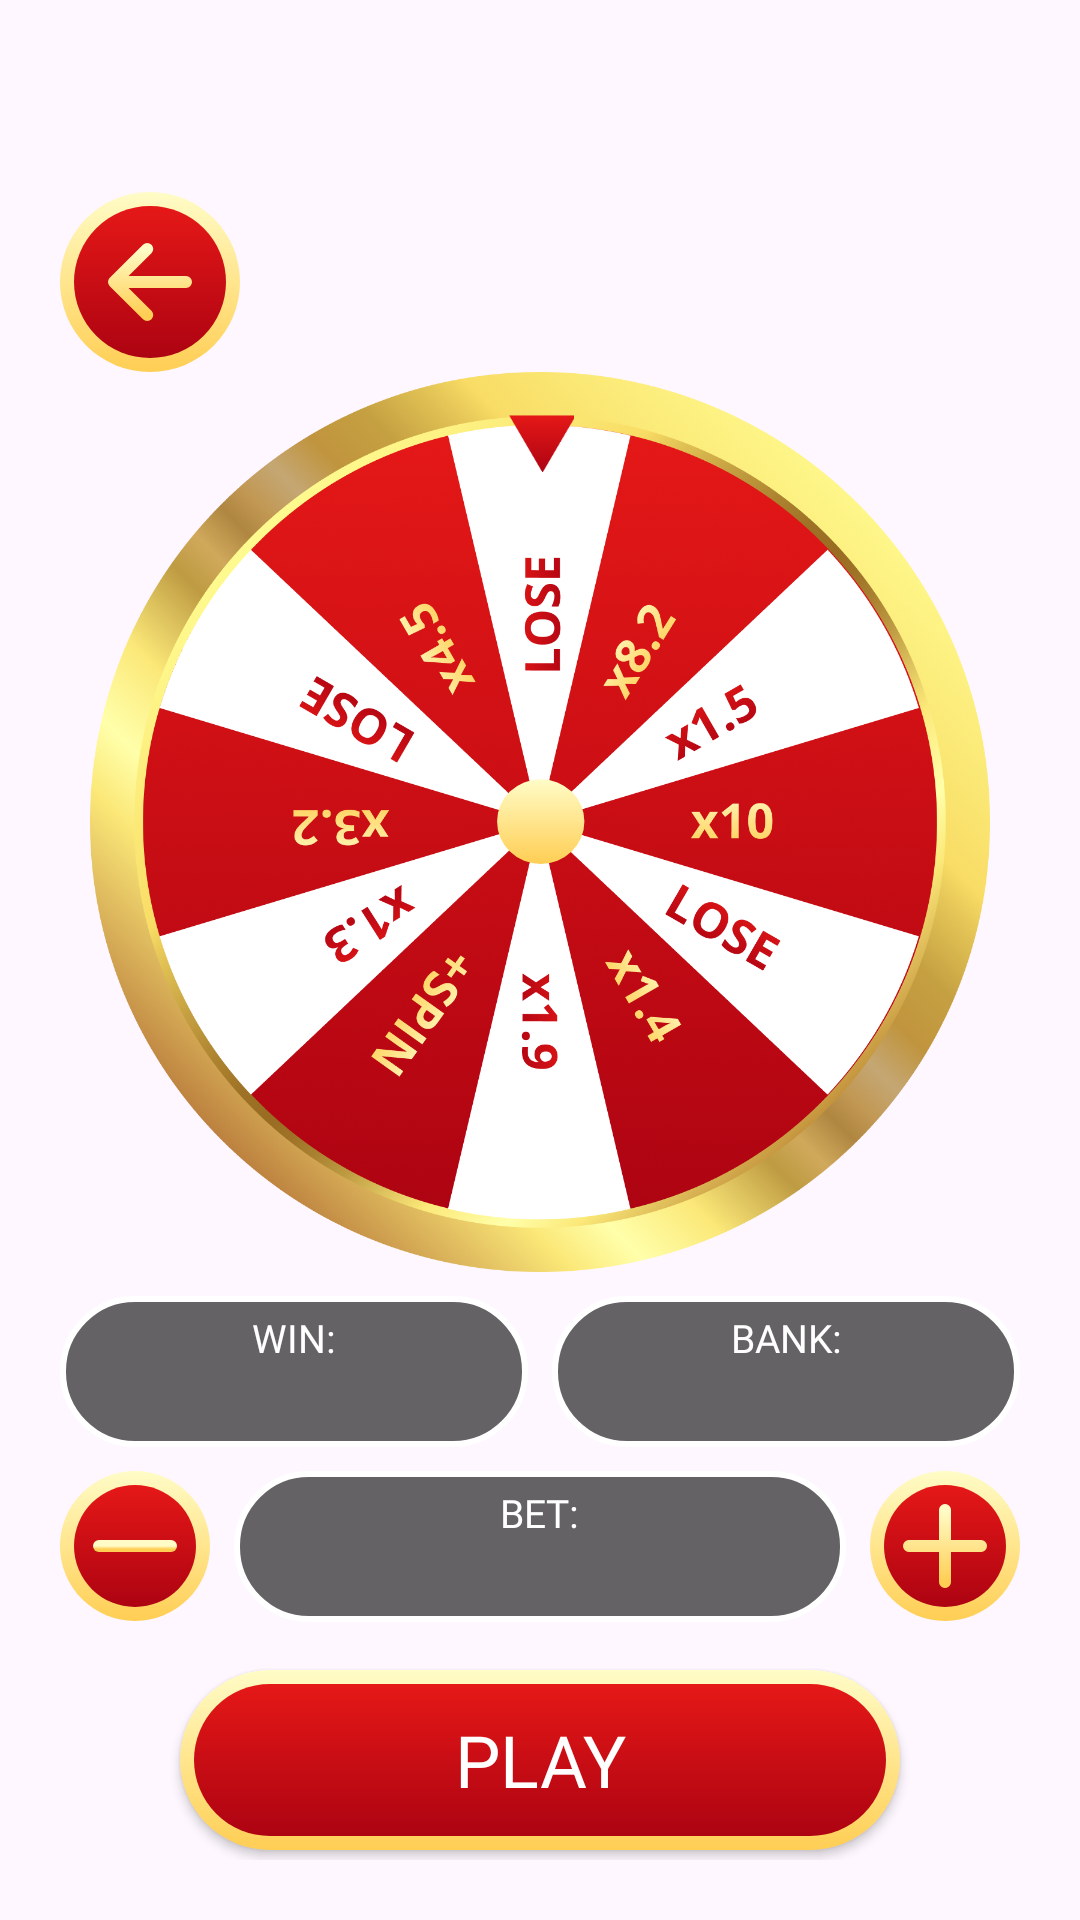

Produce the Android XML layout that renders to this screen, including the resource entries it uses.
<!-- AndroidManifest.xml: application theme Theme.BadenBadenCasinoRoulette -->
<!-- res/layout/fragment_game.xml -->
<?xml version="1.0" encoding="utf-8"?>
<androidx.constraintlayout.widget.ConstraintLayout xmlns:android="http://schemas.android.com/apk/res/android"
    xmlns:tools="http://schemas.android.com/tools"
    android:layout_width="match_parent"
    android:layout_height="match_parent"
    android:padding="20dp"
    xmlns:app="http://schemas.android.com/apk/res-auto">

    <ImageButton
        android:id="@+id/back_button"
        android:layout_width="60dp"
        android:layout_height="60dp"
        android:layout_marginTop="44dp"
        android:background="@drawable/rounded_button"
        app:layout_constraintStart_toStartOf="parent"
        app:layout_constraintTop_toTopOf="parent"
        app:srcCompat="@drawable/icon_back" />

    <androidx.constraintlayout.widget.ConstraintLayout
        android:id="@+id/constraintLayout"
        android:layout_width="match_parent"
        android:layout_height="wrap_content"
        android:layout_marginHorizontal="10dp"
        app:layout_constraintEnd_toEndOf="parent"
        app:layout_constraintStart_toStartOf="parent"
        app:layout_constraintTop_toBottomOf="@+id/back_button">

        <androidx.constraintlayout.widget.ConstraintLayout
            android:id="@+id/roulette_rotatable_elements"
            android:layout_width="match_parent"
            android:layout_height="0dp"
            app:layout_constraintBottom_toBottomOf="parent"
            app:layout_constraintDimensionRatio="1"
            app:layout_constraintEnd_toEndOf="parent"
            app:layout_constraintStart_toStartOf="parent"
            app:layout_constraintTop_toTopOf="parent">

            <ImageView
                android:id="@+id/imageView3"
                android:layout_width="match_parent"
                android:layout_height="match_parent"
                app:layout_constraintBottom_toBottomOf="parent"
                app:layout_constraintEnd_toEndOf="parent"
                app:layout_constraintStart_toStartOf="parent"
                app:layout_constraintTop_toTopOf="parent"
                app:srcCompat="@drawable/roulette" />

            <ImageView
                android:layout_width="0dp"
                android:layout_height="0dp"
                app:layout_constraintBottom_toBottomOf="parent"
                app:layout_constraintDimensionRatio="1"
                app:layout_constraintEnd_toEndOf="parent"
                app:layout_constraintStart_toStartOf="parent"
                app:layout_constraintTop_toTopOf="parent"
                app:layout_constraintWidth_percent="0.6"
                app:srcCompat="@drawable/prizes" />
        </androidx.constraintlayout.widget.ConstraintLayout>

        <ImageView
            android:id="@+id/imageView2"
            android:layout_width="0dp"
            android:layout_height="0dp"
            app:layout_constraintBottom_toBottomOf="parent"
            app:layout_constraintEnd_toEndOf="parent"
            app:layout_constraintHeight_percent="0.075"
            app:layout_constraintStart_toStartOf="parent"
            app:layout_constraintTop_toTopOf="parent"
            app:layout_constraintVertical_bias="0.045"
            app:layout_constraintWidth_percent="0.075"
            app:srcCompat="@drawable/win_arrow" />

        <ImageView
            android:layout_width="0dp"
            android:layout_height="0dp"
            app:layout_constraintBottom_toBottomOf="parent"
            app:layout_constraintEnd_toEndOf="parent"
            app:layout_constraintHeight_percent="0.1"
            app:layout_constraintStart_toStartOf="parent"
            app:layout_constraintTop_toTopOf="parent"
            app:layout_constraintWidth_percent="0.1"
            app:srcCompat="@drawable/center" />
    </androidx.constraintlayout.widget.ConstraintLayout>

    <androidx.appcompat.widget.LinearLayoutCompat
        android:id="@+id/linearLayoutCompat2"
        android:layout_width="match_parent"
        android:layout_height="wrap_content"
        android:layout_marginTop="8dp"
        android:orientation="vertical"
        app:layout_constraintEnd_toEndOf="parent"
        app:layout_constraintStart_toStartOf="parent"
        app:layout_constraintTop_toBottomOf="@+id/constraintLayout">

        <androidx.appcompat.widget.LinearLayoutCompat
            android:layout_width="match_parent"
            android:layout_height="wrap_content">

            <androidx.appcompat.widget.LinearLayoutCompat
                android:layout_width="0dp"
                android:layout_height="wrap_content"
                android:layout_weight="1"
                android:background="@drawable/info_element"
                android:gravity="center"
                android:orientation="vertical"
                android:paddingVertical="5dp">

                <TextView
                    android:layout_width="wrap_content"
                    android:layout_height="wrap_content"
                    android:fontFamily="@font/open_sans_bold"
                    android:text="@string/win"
                    android:textAllCaps="true"
                    android:textColor="@color/white"
                    android:textSize="13sp" />

                <TextView
                    android:id="@+id/win_value"
                    android:layout_width="wrap_content"
                    android:layout_height="wrap_content"
                    android:tag="@string/gold_text_tag"
                    android:fontFamily="@font/open_sans_bold"
                    android:textColor="@color/white"
                    android:textSize="17sp"
                    tools:text="1239" />
            </androidx.appcompat.widget.LinearLayoutCompat>

            <Space
                android:layout_width="8dp"
                android:layout_height="match_parent" />

            <androidx.appcompat.widget.LinearLayoutCompat
                android:layout_width="0dp"
                android:layout_height="wrap_content"
                android:layout_weight="1"
                android:background="@drawable/info_element"
                android:gravity="center"
                android:orientation="vertical"
                android:paddingVertical="5dp">

                <TextView
                    android:layout_width="wrap_content"
                    android:layout_height="wrap_content"
                    android:fontFamily="@font/open_sans_bold"
                    android:text="@string/bank"
                    android:textAllCaps="true"
                    android:textColor="@color/white"
                    android:textSize="13sp" />

                <TextView
                    android:id="@+id/bank_value"
                    android:layout_width="wrap_content"
                    android:layout_height="wrap_content"
                    android:tag="@string/gold_text_tag"
                    android:fontFamily="@font/open_sans_bold"
                    android:textColor="@color/white"
                    android:textSize="17sp"
                    tools:text="4574" />
            </androidx.appcompat.widget.LinearLayoutCompat>
        </androidx.appcompat.widget.LinearLayoutCompat>

        <Space
            android:layout_width="0dp"
            android:layout_height="8dp" />

        <androidx.appcompat.widget.LinearLayoutCompat
            android:layout_width="match_parent"
            android:layout_height="wrap_content">

            <ImageButton
                android:id="@+id/minus_button"
                android:layout_width="50dp"
                android:layout_height="50dp"
                android:layout_marginEnd="8dp"
                android:background="@drawable/rounded_button"
                app:srcCompat="@drawable/icon_minus" />

            <androidx.appcompat.widget.LinearLayoutCompat
                android:layout_width="0dp"
                android:layout_height="wrap_content"
                android:layout_weight="1"
                android:background="@drawable/info_element"
                android:gravity="center"
                android:orientation="vertical"
                android:paddingVertical="5dp">

                <TextView
                    android:layout_width="wrap_content"
                    android:layout_height="wrap_content"
                    android:fontFamily="@font/open_sans_bold"
                    android:text="@string/bet"
                    android:textAllCaps="true"
                    android:textColor="@color/white"
                    android:textSize="13sp" />

                <TextView
                    android:id="@+id/bet_value"
                    android:layout_width="wrap_content"
                    android:layout_height="wrap_content"
                    android:tag="@string/gold_text_tag"
                    android:fontFamily="@font/open_sans_bold"
                    android:textColor="@color/white"
                    android:textSize="17sp"
                    tools:text="936" />
            </androidx.appcompat.widget.LinearLayoutCompat>

            <ImageButton
                android:id="@+id/plus_button"
                android:layout_width="50dp"
                android:layout_height="50dp"
                android:layout_marginStart="8dp"
                android:background="@drawable/rounded_button"
                app:srcCompat="@drawable/icon_plus" />
        </androidx.appcompat.widget.LinearLayoutCompat>
    </androidx.appcompat.widget.LinearLayoutCompat>

    <androidx.appcompat.widget.AppCompatButton
        android:id="@+id/play_button"
        android:layout_width="240dp"
        android:layout_height="60dp"
        android:layout_marginTop="16dp"
        android:layout_gravity="center_horizontal"
        android:background="@drawable/default_button"
        android:fontFamily="@font/open_sans_bold"
        android:text="@string/play"
        android:textSize="24sp"
        android:textColor="@color/white"
        app:layout_constraintEnd_toEndOf="parent"
        app:layout_constraintStart_toStartOf="parent"
        app:layout_constraintTop_toBottomOf="@+id/linearLayoutCompat2" />
</androidx.constraintlayout.widget.ConstraintLayout>
<!-- resources referenced by this layout -->
<resources>
  <color name="white">#FFFFFFFF</color>
  <!-- drawable center (drawable) -->
  <vector xmlns:android="http://schemas.android.com/apk/res/android"
      xmlns:aapt="http://schemas.android.com/aapt"
      android:width="23dp"
      android:height="23dp"
      android:viewportWidth="23"
      android:viewportHeight="23">
    <path
        android:pathData="M0.528,11.382a11.161,10.817 0,1 0,22.322 0a11.161,10.817 0,1 0,-22.322 0z">
      <aapt:attr name="android:fillColor">
        <gradient 
            android:startX="11.689"
            android:startY="0.565"
            android:endX="11.689"
            android:endY="22.199"
            android:type="linear">
          <item android:offset="0" android:color="#FFFFFCC7"/>
          <item android:offset="1" android:color="#FFFFCE54"/>
        </gradient>
      </aapt:attr>
    </path>
  </vector>
  <!-- drawable icon_minus (drawable) -->
  <vector xmlns:android="http://schemas.android.com/apk/res/android"
      xmlns:aapt="http://schemas.android.com/aapt"
      android:width="28dp"
      android:height="4dp"
      android:viewportWidth="28"
      android:viewportHeight="4">
    <path
        android:pathData="M2,2H14H26"
        android:strokeLineJoin="round"
        android:strokeWidth="4"
        android:fillColor="#00000000"
        android:strokeLineCap="round">
      <aapt:attr name="android:strokeColor">
        <gradient 
            android:startX="14"
            android:startY="2"
            android:endX="14"
            android:endY="3"
            android:type="linear">
          <item android:offset="0" android:color="#FFFFFCC7"/>
          <item android:offset="1" android:color="#FFFFCE54"/>
        </gradient>
      </aapt:attr>
    </path>
  </vector>
  <!-- drawable icon_plus (drawable) -->
  <vector xmlns:android="http://schemas.android.com/apk/res/android"
      xmlns:aapt="http://schemas.android.com/aapt"
      android:width="28dp"
      android:height="28dp"
      android:viewportWidth="28"
      android:viewportHeight="28">
    <path
        android:pathData="M2,14H14M14,14H26M14,14V2M14,14V26"
        android:strokeLineJoin="round"
        android:strokeWidth="4"
        android:fillColor="#00000000"
        android:strokeLineCap="round">
      <aapt:attr name="android:strokeColor">
        <gradient 
            android:startX="14"
            android:startY="2"
            android:endX="14"
            android:endY="26"
            android:type="linear">
          <item android:offset="0" android:color="#FFFFFCC7"/>
          <item android:offset="1" android:color="#FFFFCE54"/>
        </gradient>
      </aapt:attr>
    </path>
  </vector>
  <!-- drawable info_element (drawable) -->
  <?xml version="1.0" encoding="utf-8"?>
  <shape xmlns:android="http://schemas.android.com/apk/res/android">
      <solid android:color="@color/element_fill"/>
      <corners android:radius="24dp"/>
      <stroke android:color="@color/white" android:width="2dp"/>
  </shape>
  <string name="bank">Bank:</string>
  <string name="bet">Bet:</string>
  <string name="gold_text_tag">gold_text</string>
  <string name="play">Play</string>
  <string name="win">Win:</string>
  <style name="Theme.BadenBadenCasinoRoulette" parent="Base.Theme.BadenBadenCasinoRoulette" />
  <dimen name="default_button_radius">39.1dp</dimen>
  <color name="gold_start">#FFFCC7</color>
  <color name="gold_end">#FFCE54</color>
  <dimen name="default_button_border">4.89dp</dimen>
  <color name="red_start">#E51817</color>
  <color name="red_end">#AD0312</color>
  <color name="element_fill">#99000000</color>
  <style name="Base.Theme.BadenBadenCasinoRoulette" parent="Theme.Material3.DayNight.NoActionBar">
          
          
      </style>
</resources>
